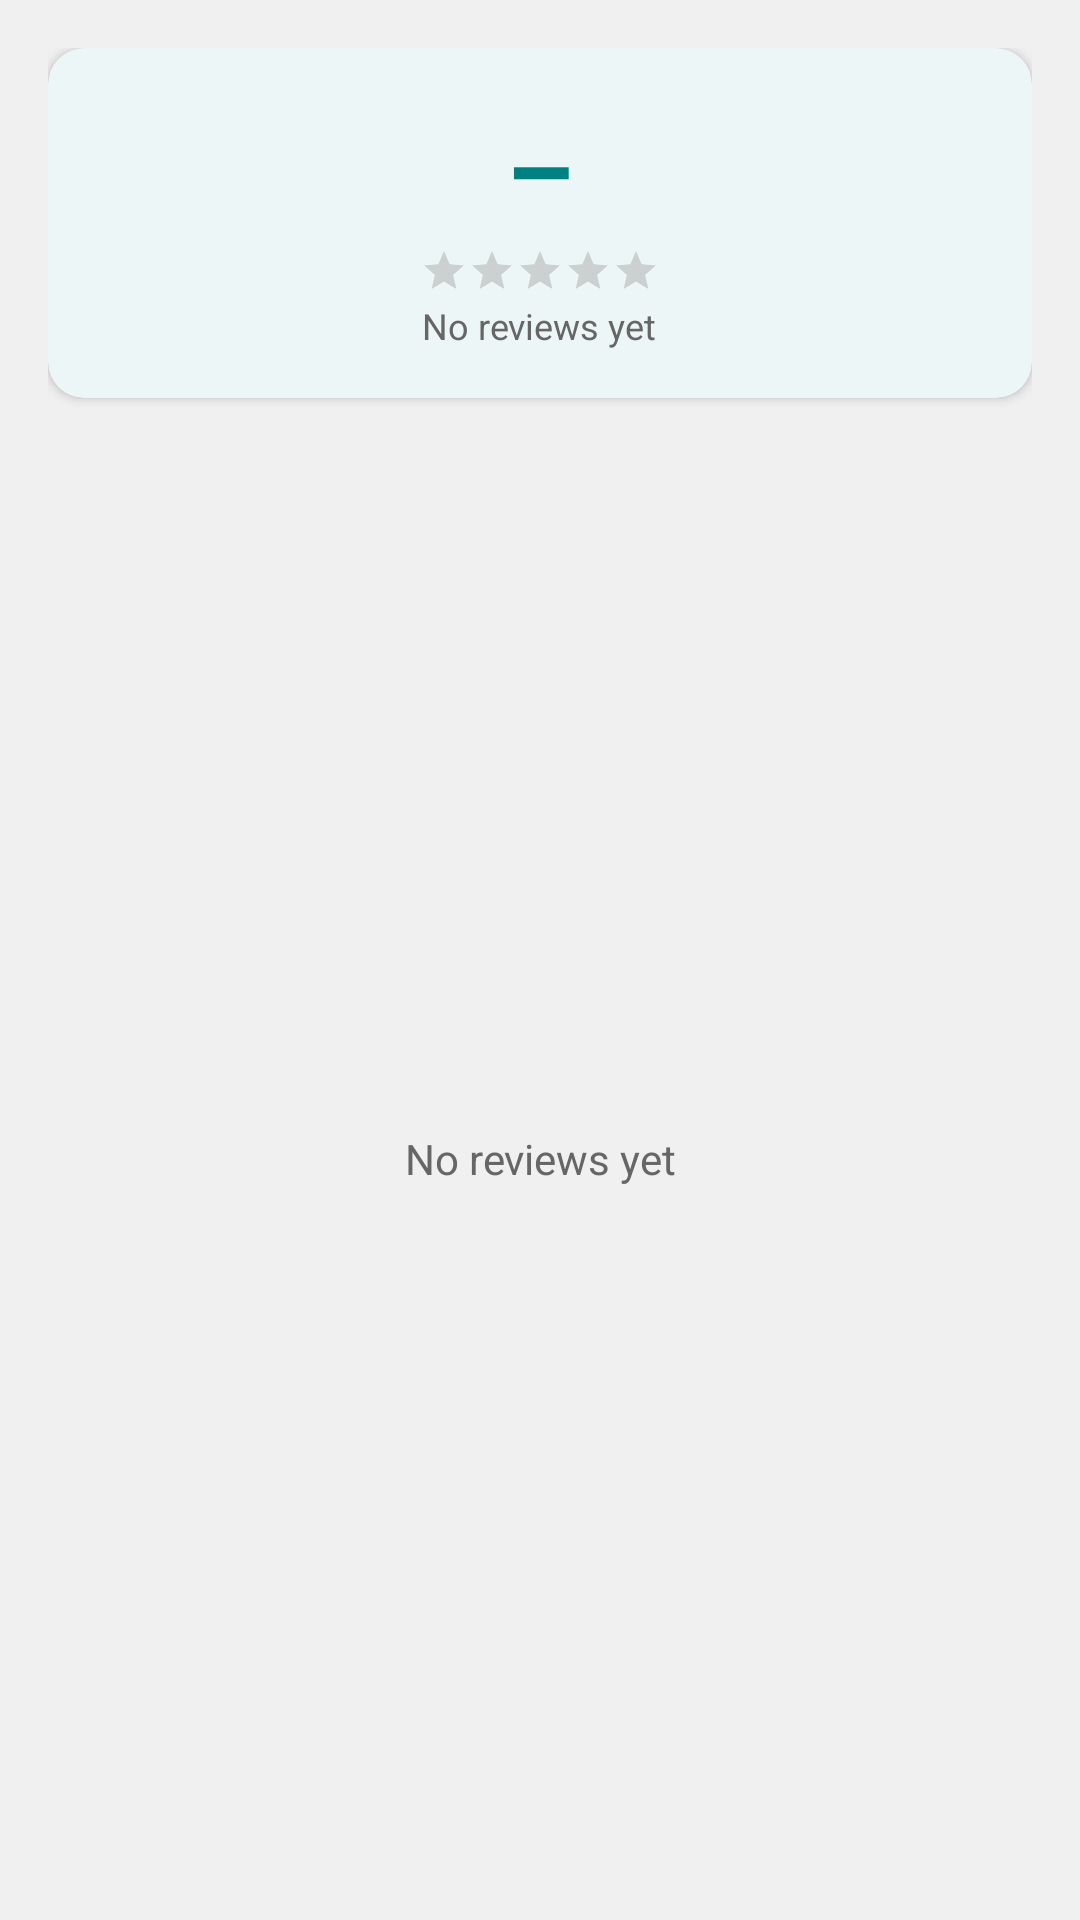

Layout XML and referenced resources for this Android screen:
<!-- AndroidManifest.xml: application theme Theme.HandyProject -->
<!-- res/layout/fragment_profile_reviews.xml -->
<?xml version="1.0" encoding="utf-8"?>
<LinearLayout
    xmlns:android="http://schemas.android.com/apk/res/android"
    android:layout_width="match_parent"
    android:layout_height="match_parent"
    android:orientation="vertical"
    android:background="@color/colorBackground"
    android:padding="@dimen/padding_standard">

    
    <com.google.android.material.button.MaterialButton
        android:id="@+id/btnLeaveReview"
        style="@style/Widget.HandyProject.Button.Primary"
        android:layout_width="match_parent"
        android:layout_height="wrap_content"
        android:layout_marginBottom="@dimen/padding_standard"
        android:text="Leave a Review"
        android:visibility="gone" />

    
    <com.google.android.material.card.MaterialCardView
        style="@style/Widget.HandyProject.Card"
        android:layout_width="match_parent"
        android:layout_height="wrap_content"
        android:layout_marginBottom="@dimen/padding_standard">

        <LinearLayout
            android:layout_width="match_parent"
            android:layout_height="wrap_content"
            android:orientation="vertical"
            android:padding="@dimen/padding_standard"
            android:gravity="center">

            <TextView
                android:id="@+id/tvAverageRating"
                android:layout_width="wrap_content"
                android:layout_height="wrap_content"
                android:text="–"
                android:textSize="@dimen/text_size_display"
                android:textStyle="bold"
                android:textColor="@color/colorPrimary"
                android:fontFamily="sans-serif" />

            <RatingBar
                android:id="@+id/ratingBarSummary"
                style="@style/Widget.AppCompat.RatingBar.Small"
                android:layout_width="wrap_content"
                android:layout_height="wrap_content"
                android:isIndicator="true"
                android:numStars="5"
                android:stepSize="0.1"
                android:rating="0"
                android:progressTint="@color/colorGold"
                android:layout_marginTop="@dimen/margin_xsmall" />

            <TextView
                android:id="@+id/tvReviewCount"
                android:layout_width="wrap_content"
                android:layout_height="wrap_content"
                android:layout_marginTop="@dimen/margin_xsmall"
                android:text="No reviews yet"
                android:textSize="@dimen/text_size_caption"
                android:textColor="@color/colorTextSecondary"
                android:fontFamily="sans-serif" />

        </LinearLayout>

    </com.google.android.material.card.MaterialCardView>

    
    <androidx.recyclerview.widget.RecyclerView
        android:id="@+id/rvReviews"
        android:layout_width="match_parent"
        android:layout_height="0dp"
        android:layout_weight="1"
        android:visibility="gone" />

    
    <TextView
        android:id="@+id/tvEmptyReviews"
        android:layout_width="match_parent"
        android:layout_height="0dp"
        android:layout_weight="1"
        android:gravity="center"
        android:text="No reviews yet"
        android:textSize="@dimen/text_size_body"
        android:textColor="@color/colorTextSecondary"
        android:fontFamily="sans-serif"
        android:visibility="visible" />

</LinearLayout>
<!-- resources referenced by this layout -->
<resources>
  <color name="colorBackground">#F0F0F0</color>
  <color name="colorGold">#FFC107</color>
  <color name="colorPrimary">#008080</color>
  <color name="colorTextSecondary">#666666</color>
  <dimen name="margin_xsmall">2dp</dimen>
  <dimen name="padding_standard">16dp</dimen>
  <dimen name="text_size_body">14sp</dimen>
  <dimen name="text_size_caption">12sp</dimen>
  <dimen name="text_size_display">36sp</dimen>
  <style name="Widget.HandyProject.Button.Primary" parent="Widget.Material3.Button">
          <item name="android:layout_width">match_parent</item>
          <item name="android:layout_height">48dp</item>
          <item name="android:minHeight">48dp</item>
          <item name="android:textColor">@color/white</item>
          <item name="android:textSize">@dimen/text_size_body</item>
          <item name="android:fontFamily">sans-serif</item>
          <item name="backgroundTint">@color/colorPrimary</item>
          <item name="cornerRadius">@dimen/corner_radius</item>
          <item name="shapeAppearance">@style/ShapeAppearance.HandyProject.Rounded</item>
      </style>
  <style name="Widget.HandyProject.Card" parent="Widget.Material3.CardView.Elevated">
          <item name="cardCornerRadius">@dimen/corner_radius</item>
          <item name="cardElevation">@dimen/card_elevation</item>
          <item name="cardBackgroundColor">@color/colorCardBackground</item>
      </style>
  <style name="Theme.HandyProject" parent="Base.Theme.HandyProject" />
  <color name="white">#FFFFFFFF</color>
  <dimen name="corner_radius">12dp</dimen>
  <style name="ShapeAppearance.HandyProject.Rounded" parent="ShapeAppearance.Material3.Corner.Full">
          <item name="cornerFamily">rounded</item>
          <item name="cornerSize">@dimen/corner_radius</item>
      </style>
  <dimen name="card_elevation">2dp</dimen>
  <color name="colorCardBackground">#FFFFFF</color>
  <style name="Base.Theme.HandyProject" parent="Theme.Material3.DayNight.NoActionBar">
          <item name="colorPrimary">@color/colorPrimary</item>
          <item name="colorPrimaryDark">@color/colorPrimaryDark</item>
          <item name="colorOnPrimary">@color/white</item>
          <item name="colorSecondary">@color/colorAccent</item>
          <item name="colorOnSecondary">@color/white</item>
          <item name="colorSurface">@color/colorCardBackground</item>
          <item name="colorOnSurface">@color/colorTextPrimary</item>
          <item name="android:colorBackground">@color/colorBackground</item>
          <item name="colorError">@color/colorError</item>
          <item name="colorOnError">@color/white</item>
          <item name="android:textColorPrimary">@color/colorTextPrimary</item>
          <item name="android:textColorSecondary">@color/colorTextSecondary</item>
          <item name="android:fontFamily">sans-serif</item>
      </style>
  <color name="colorPrimaryDark">#006666</color>
  <color name="colorAccent">#008080</color>
  <color name="colorTextPrimary">#333333</color>
  <color name="colorError">#F44336</color>
</resources>
